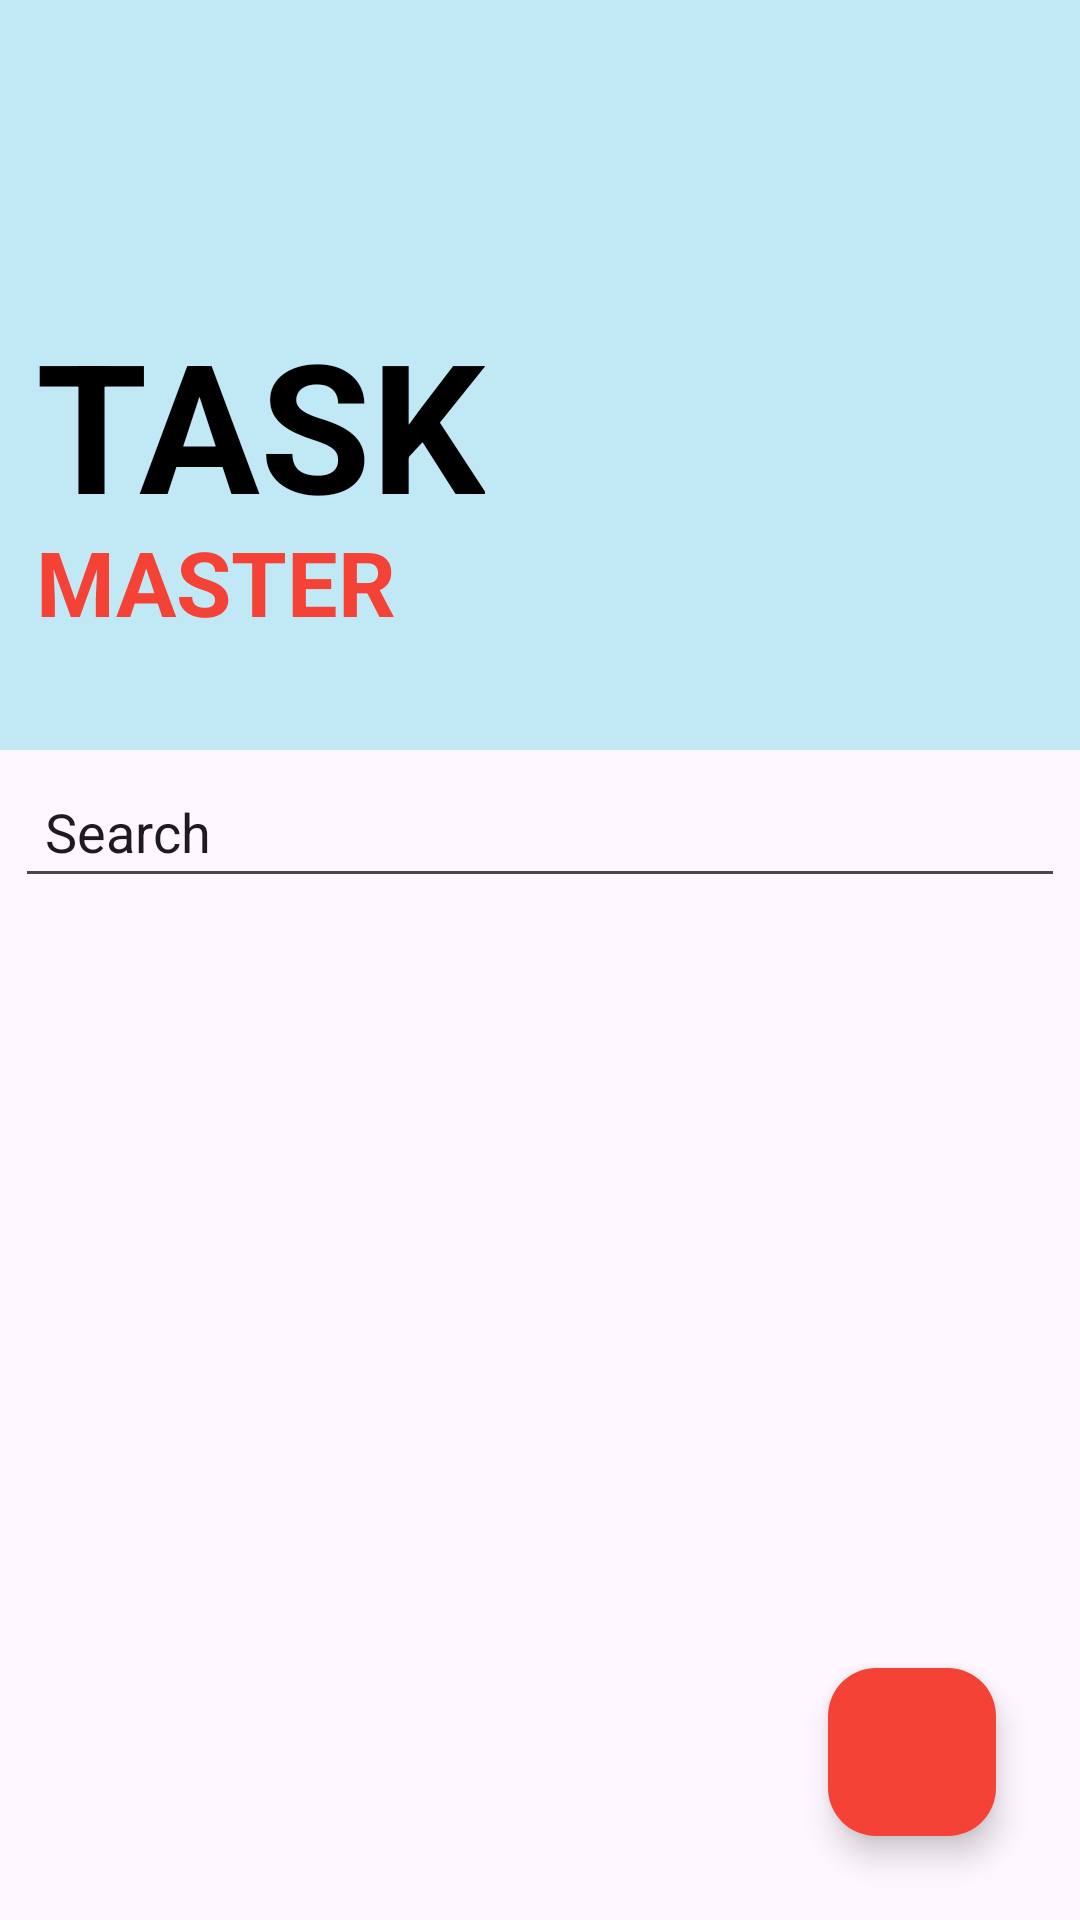

Android layout source for this screen:
<!-- AndroidManifest.xml: application theme Theme.TaskAppNew -->
<!-- res/layout/activity_main.xml -->
<?xml version="1.0" encoding="utf-8"?>
<RelativeLayout xmlns:android="http://schemas.android.com/apk/res/android"
    xmlns:app="http://schemas.android.com/apk/res-auto"
    xmlns:tools="http://schemas.android.com/tools"
    android:layout_width="match_parent"
    android:layout_height="match_parent"
    tools:context=".MainActivity">

    <LinearLayout
        android:layout_width="match_parent"
        android:layout_height="wrap_content"
        android:orientation="vertical">

        <androidx.constraintlayout.widget.ConstraintLayout
            android:layout_width="match_parent"
            android:layout_height="wrap_content"
            android:orientation="horizontal"
            android:background="#3E00BCD4">

            <TextView
                android:id="@+id/textView"
                android:layout_width="wrap_content"
                android:layout_height="65dp"
                android:layout_marginStart="12dp"
                android:layout_weight="1"

                android:textStyle="bold"
                android:text="TASK"
                android:textColor="@color/black"
                android:textSize="60sp"
                app:layout_constraintBottom_toBottomOf="parent"
                app:layout_constraintStart_toStartOf="parent"
                app:layout_constraintTop_toTopOf="parent"
                app:layout_constraintVertical_bias="0.546" />

            <TextView
                android:layout_width="wrap_content"
                android:layout_height="wrap_content"
                android:layout_marginStart="12dp"
                android:text="MASTER"
                android:textColor="#F44336"
                android:textSize="30sp"
                android:textStyle="bold"
                app:layout_constraintBottom_toBottomOf="parent"
                app:layout_constraintStart_toStartOf="parent"
                app:layout_constraintTop_toBottomOf="@+id/textView"
                app:layout_constraintVertical_bias="0.176" />

            <ImageView
                android:id="@+id/imageView"
                android:layout_width="250dp"
                android:layout_height="250dp"
                android:layout_weight="1"

                app:layout_constraintEnd_toEndOf="parent"
                app:layout_constraintTop_toTopOf="parent" />
        </androidx.constraintlayout.widget.ConstraintLayout>

        <EditText
            android:layout_width="match_parent"
            android:layout_height="wrap_content"
            android:text="Search"
            android:layout_marginTop="5dp"
            android:layout_marginBottom="7dp"
            android:layout_marginStart="5dp"
            android:layout_marginEnd="5dp"
            android:padding="10dp"/>


        <androidx.recyclerview.widget.RecyclerView
            android:id="@+id/idRVTasks"
            tools:listitem="@layout/task_rv_item"
            android:layout_width="wrap_content"
            android:layout_height="wrap_content"/>
    </LinearLayout>


    <com.google.android.material.floatingactionbutton.FloatingActionButton
        android:id="@+id/idFABAddTask"
        android:layout_width="wrap_content"
        android:layout_height="wrap_content"
        android:layout_alignParentBottom="true"
        android:layout_alignParentEnd="true"
        android:layout_margin="28dp"
        android:src="@drawable/baseline_add_24"
        app:tint="@color/white"
        android:backgroundTint="#F44336"
        android:contentDescription="@string/add_note"
        android:layout_alignParentRight="true"
        />


</RelativeLayout>
<!-- res/layout/task_rv_item.xml (included above) -->
<?xml version="1.0" encoding="utf-8"?>
<androidx.cardview.widget.CardView xmlns:android="http://schemas.android.com/apk/res/android"
    android:layout_width="match_parent"
    android:layout_height="wrap_content"
    xmlns:app="http://schemas.android.com/apk/res-auto"
    app:cardCornerRadius="5dp"
    android:layout_margin="5dp"
    app:cardElevation="4dp"
    app:cardBackgroundColor="#CD3F51B5">

    <RelativeLayout
        android:layout_width="match_parent"
        android:layout_height="wrap_content">
        <TextView
            android:id="@+id/idTVTaskTitle"
            android:layout_width="match_parent"
            android:layout_height="wrap_content"
            android:layout_margin="4dp"
            android:text="Task Title"
            android:layout_toLeftOf="@+id/idIVDelete"
            android:textColor="@color/white"
            android:textSize="18sp"/>

        <TextView
            android:layout_width="match_parent"
            android:layout_height="wrap_content"
            android:id="@+id/idTVTimeStamp"
            android:layout_below="@+id/idTVTaskTitle"
            android:layout_margin="4dp"
            android:padding="4dp"
            android:layout_toLeftOf="@+id/idIVDelete"
            android:text="TimeStamp"
            android:textColor="@color/white"/>

        <ImageView
            android:layout_width="wrap_content"
            android:layout_height="wrap_content"
            android:id="@+id/idIVDelete"
            android:src="@drawable/baseline_delete_24"
            app:tint="@color/white"
            android:layout_centerVertical="true"
            android:layout_margin="5dp"
            android:padding="4dp"
            android:layout_alignParentEnd="true"
            android:layout_alignParentRight="true"/>


    </RelativeLayout>
</androidx.cardview.widget.CardView>
<!-- resources referenced by this layout -->
<resources>
  <string name="add_note">Add Note</string>
  <style name="Theme.TaskAppNew" parent="Base.Theme.TaskAppNew" />
  <style name="Base.Theme.TaskAppNew" parent="Theme.Material3.DayNight.NoActionBar">
          
          
      </style>
  <!-- not gathered from this repository: default colours our renderer supplied (Android Studio template values) -->
  <color name="black">#FF000000</color>
  <color name="white">#FFFFFFFF</color>
</resources>
